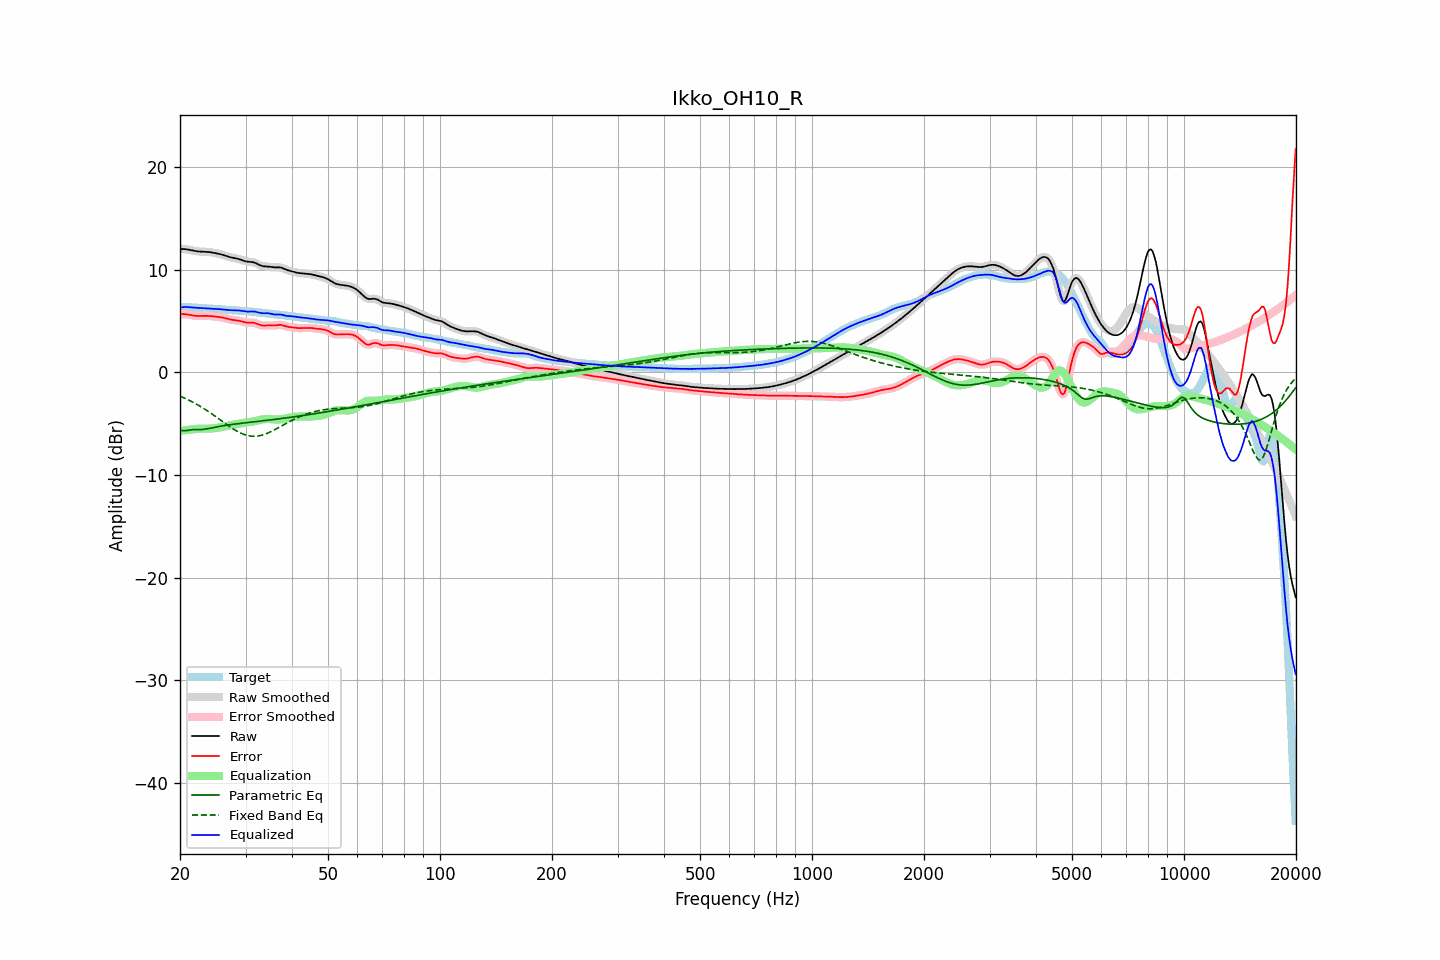

The file beside this chart, header and first rows:
frequency, raw, error, smoothed, error_smoothed, equalization, parametric_eq, fixed_band_eq, equalized_raw, equalized_smoothed, target
20.00, 11.99, 5.65, 11.99, 5.65, -5.69, -5.66, -2.32, 6.30, 6.30, 6.33
20.20, 12.00, 5.66, 12.00, 5.66, -5.67, -5.67, -2.38, 6.33, 6.33, 6.33
20.40, 12.00, 5.67, 12.00, 5.67, -5.65, -5.69, -2.45, 6.35, 6.35, 6.33
20.61, 12.00, 5.66, 11.99, 5.66, -5.64, -5.68, -2.52, 6.36, 6.36, 6.33
20.81, 11.98, 5.65, 11.98, 5.65, -5.62, -5.68, -2.60, 6.36, 6.36, 6.33
21.02, 11.95, 5.62, 11.95, 5.62, -5.60, -5.65, -2.67, 6.35, 6.35, 6.33
21.23, 11.92, 5.59, 11.92, 5.59, -5.58, -5.62, -2.75, 6.33, 6.33, 6.32
21.44, 11.88, 5.56, 11.88, 5.56, -5.57, -5.60, -2.83, 6.32, 6.32, 6.32
21.66, 11.85, 5.54, 11.85, 5.54, -5.54, -5.58, -2.91, 6.31, 6.31, 6.31
21.87, 11.82, 5.51, 11.82, 5.51, -5.52, -5.58, -2.99, 6.29, 6.30, 6.31
22.09, 11.79, 5.50, 11.79, 5.50, -5.51, -5.58, -3.08, 6.29, 6.29, 6.30
22.31, 11.77, 5.49, 11.77, 5.49, -5.50, -5.58, -3.17, 6.28, 6.28, 6.29
22.54, 11.76, 5.48, 11.76, 5.48, -5.49, -5.59, -3.26, 6.27, 6.27, 6.28
22.76, 11.75, 5.49, 11.75, 5.49, -5.49, -5.58, -3.35, 6.26, 6.26, 6.26
22.99, 11.75, 5.49, 11.75, 5.49, -5.49, -5.57, -3.45, 6.26, 6.26, 6.25
23.22, 11.74, 5.50, 11.74, 5.50, -5.49, -5.55, -3.55, 6.25, 6.25, 6.24
23.45, 11.73, 5.50, 11.73, 5.50, -5.49, -5.53, -3.65, 6.24, 6.24, 6.24
23.69, 11.72, 5.50, 11.72, 5.50, -5.49, -5.50, -3.75, 6.23, 6.23, 6.23
23.92, 11.71, 5.49, 11.71, 5.49, -5.48, -5.47, -3.85, 6.23, 6.23, 6.22
24.16, 11.69, 5.48, 11.69, 5.48, -5.48, -5.43, -3.96, 6.21, 6.21, 6.21
24.40, 11.67, 5.46, 11.67, 5.46, -5.46, -5.40, -4.07, 6.20, 6.20, 6.20
24.65, 11.64, 5.45, 11.64, 5.45, -5.45, -5.37, -4.18, 6.19, 6.19, 6.19
24.89, 11.61, 5.43, 11.61, 5.43, -5.43, -5.34, -4.29, 6.18, 6.18, 6.18
25.14, 11.58, 5.41, 11.58, 5.41, -5.41, -5.31, -4.40, 6.16, 6.16, 6.17
25.39, 11.54, 5.39, 11.54, 5.39, -5.39, -5.28, -4.51, 6.15, 6.15, 6.15
25.65, 11.50, 5.37, 11.50, 5.37, -5.36, -5.25, -4.63, 6.14, 6.14, 6.13
25.91, 11.46, 5.34, 11.46, 5.34, -5.33, -5.22, -4.74, 6.13, 6.13, 6.12
26.16, 11.42, 5.31, 11.42, 5.31, -5.30, -5.20, -4.85, 6.12, 6.12, 6.11
26.43, 11.37, 5.27, 11.37, 5.27, -5.27, -5.17, -4.97, 6.10, 6.10, 6.10
26.69, 11.31, 5.23, 11.31, 5.23, -5.23, -5.15, -5.08, 6.08, 6.08, 6.09
26.96, 11.26, 5.19, 11.26, 5.19, -5.20, -5.13, -5.19, 6.07, 6.07, 6.08
27.23, 11.22, 5.15, 11.22, 5.15, -5.16, -5.10, -5.30, 6.05, 6.05, 6.07
27.50, 11.18, 5.12, 11.18, 5.12, -5.14, -5.08, -5.40, 6.04, 6.05, 6.06
27.77, 11.15, 5.10, 11.15, 5.10, -5.11, -5.06, -5.50, 6.04, 6.04, 6.05
28.05, 11.12, 5.08, 11.12, 5.08, -5.08, -5.04, -5.60, 6.04, 6.04, 6.04
28.33, 11.09, 5.07, 11.09, 5.07, -5.06, -5.02, -5.69, 6.03, 6.03, 6.02
28.62, 11.05, 5.05, 11.05, 5.04, -5.03, -5.00, -5.78, 6.03, 6.03, 6.01
28.90, 11.01, 5.02, 11.01, 5.01, -4.99, -4.99, -5.86, 6.01, 6.01, 5.99
29.19, 10.96, 4.97, 10.95, 4.97, -4.96, -4.97, -5.94, 5.99, 5.99, 5.98
29.48, 10.90, 4.93, 10.90, 4.93, -4.93, -4.95, -6.00, 5.97, 5.97, 5.97
29.78, 10.85, 4.89, 10.85, 4.89, -4.91, -4.93, -6.06, 5.94, 5.94, 5.96
30.08, 10.80, 4.85, 10.81, 4.85, -4.88, -4.91, -6.11, 5.92, 5.92, 5.95
30.38, 10.77, 4.83, 10.78, 4.84, -4.86, -4.90, -6.16, 5.91, 5.91, 5.94
30.68, 10.76, 4.83, 10.76, 4.83, -4.85, -4.88, -6.19, 5.91, 5.92, 5.93
30.99, 10.75, 4.84, 10.75, 4.84, -4.83, -4.86, -6.21, 5.92, 5.92, 5.91
31.30, 10.73, 4.83, 10.73, 4.83, -4.80, -4.84, -6.23, 5.93, 5.93, 5.90
31.61, 10.70, 4.82, 10.69, 4.81, -4.78, -4.82, -6.23, 5.92, 5.92, 5.88
31.93, 10.64, 4.78, 10.64, 4.77, -4.74, -4.81, -6.23, 5.90, 5.89, 5.86
32.24, 10.56, 4.72, 10.56, 4.72, -4.71, -4.79, -6.21, 5.86, 5.86, 5.84
32.57, 10.48, 4.66, 10.48, 4.66, -4.67, -4.77, -6.19, 5.81, 5.82, 5.83
32.89, 10.41, 4.60, 10.41, 4.60, -4.63, -4.75, -6.16, 5.78, 5.78, 5.81
33.22, 10.36, 4.56, 10.36, 4.57, -4.60, -4.73, -6.12, 5.76, 5.76, 5.79
33.55, 10.32, 4.55, 10.33, 4.55, -4.58, -4.72, -6.07, 5.75, 5.75, 5.78
33.89, 10.31, 4.56, 10.31, 4.55, -4.56, -4.70, -6.02, 5.76, 5.76, 5.76
34.23, 10.31, 4.57, 10.31, 4.56, -4.55, -4.68, -5.96, 5.76, 5.76, 5.74
34.57, 10.30, 4.58, 10.30, 4.57, -4.55, -4.66, -5.89, 5.75, 5.75, 5.72
34.92, 10.28, 4.57, 10.28, 4.57, -4.56, -4.64, -5.82, 5.72, 5.72, 5.71
35.27, 10.25, 4.56, 10.25, 4.56, -4.57, -4.62, -5.74, 5.68, 5.68, 5.69
35.62, 10.23, 4.56, 10.23, 4.56, -4.58, -4.60, -5.67, 5.65, 5.65, 5.67
35.97, 10.22, 4.56, 10.22, 4.57, -4.59, -4.58, -5.58, 5.62, 5.63, 5.65
... 635 more rows
